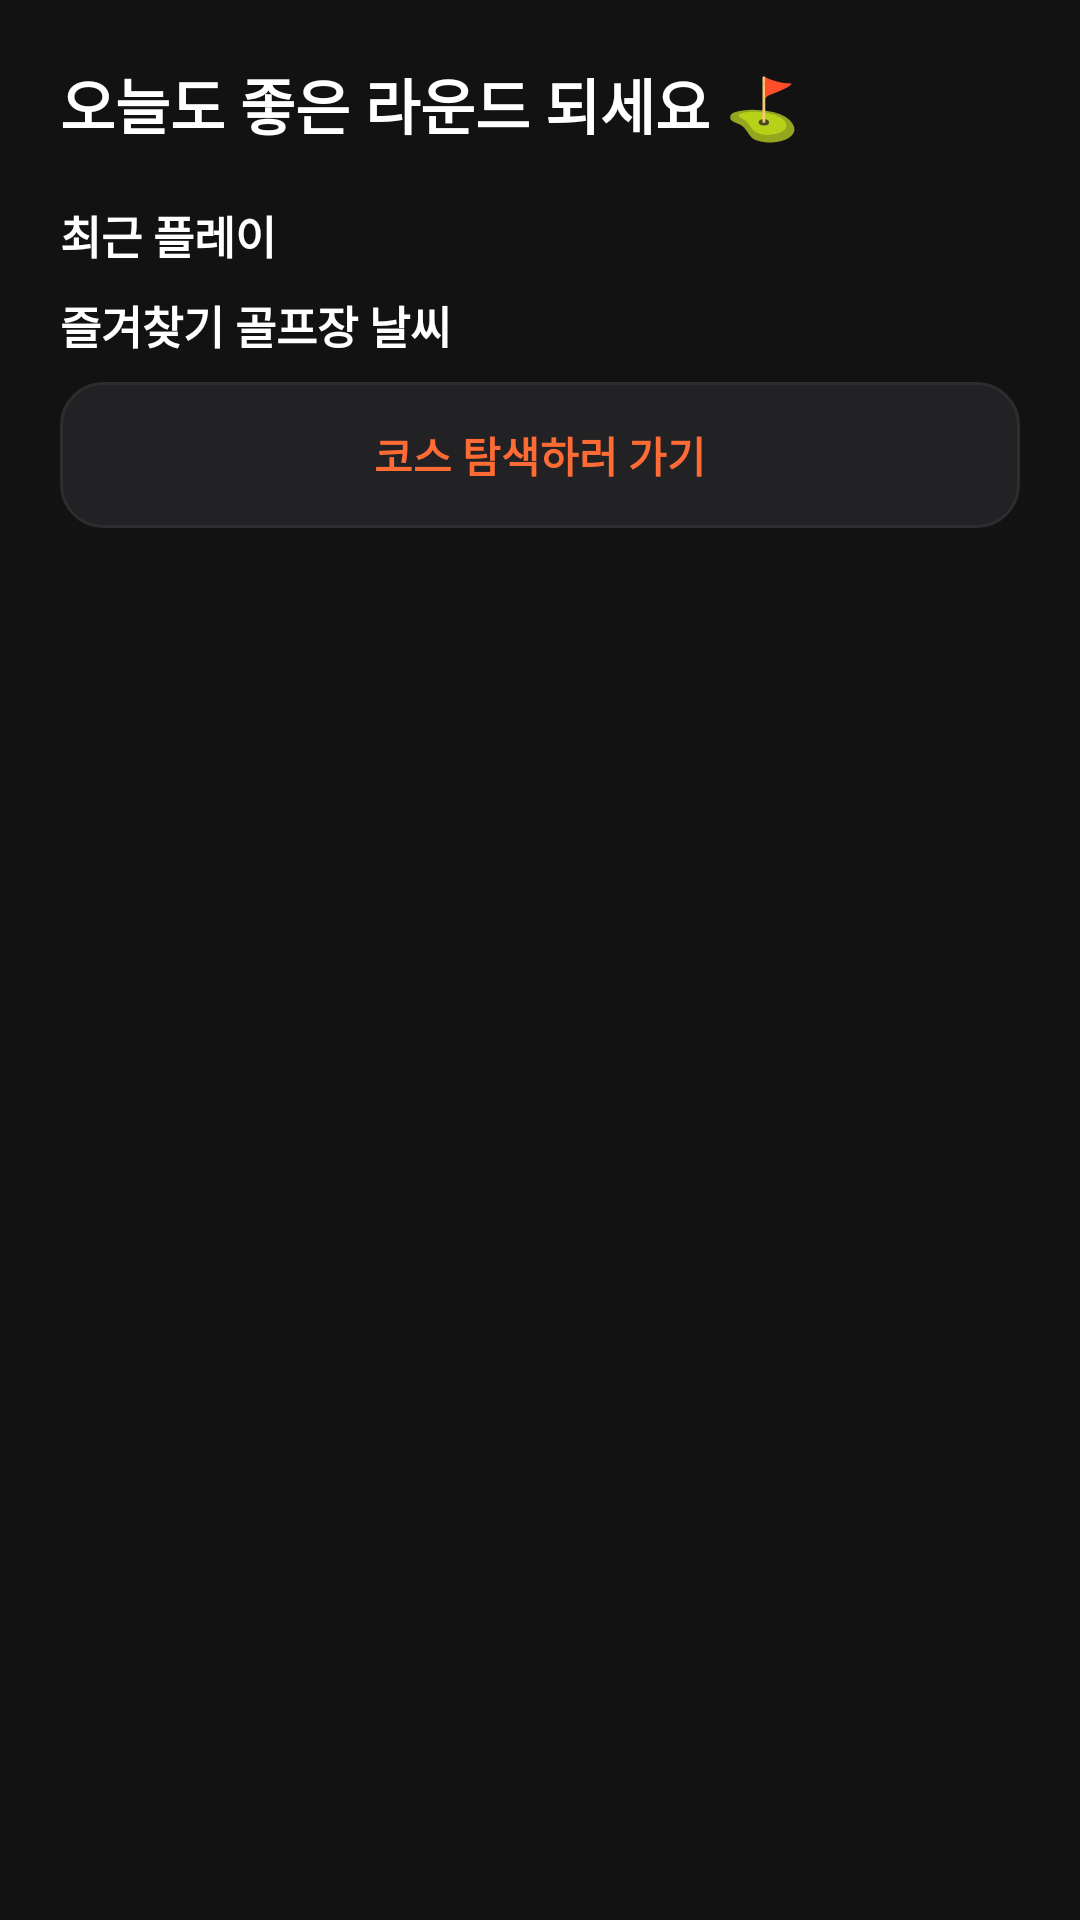

Produce the Android XML layout that renders to this screen, including the resource entries it uses.
<!-- AndroidManifest.xml: application theme Theme.GolfYardage -->
<!-- res/layout/fragment_home.xml -->
<?xml version="1.0" encoding="utf-8"?>
<androidx.core.widget.NestedScrollView xmlns:android="http://schemas.android.com/apk/res/android"
    xmlns:tools="http://schemas.android.com/tools"
    android:layout_width="match_parent"
    android:layout_height="match_parent"
    android:background="@color/explore_bg">

    <LinearLayout
        android:layout_width="match_parent"
        android:layout_height="wrap_content"
        android:orientation="vertical"
        android:padding="20dp">

        <TextView
            android:layout_width="match_parent"
            android:layout_height="wrap_content"
            android:text="@string/home_greeting"
            android:textColor="@color/explore_text_primary"
            android:textSize="20sp"
            android:textStyle="bold"
            android:layout_marginBottom="18dp" />

        <TextView
            android:layout_width="wrap_content"
            android:layout_height="wrap_content"
            android:text="@string/home_recent_play_title"
            android:textColor="@color/explore_text_primary"
            android:textSize="15sp"
            android:textStyle="bold"
            android:layout_marginBottom="8dp" />

        <LinearLayout
            android:id="@+id/card_recent_play"
            android:layout_width="match_parent"
            android:layout_height="wrap_content"
            android:orientation="horizontal"
            android:gravity="center_vertical"
            android:background="@drawable/bg_explore_field"
            android:padding="16dp"
            android:layout_marginBottom="22dp"
            android:visibility="gone">

            <LinearLayout
                android:layout_width="0dp"
                android:layout_height="wrap_content"
                android:layout_weight="1"
                android:orientation="vertical">

                <TextView
                    android:id="@+id/text_recent_course_name"
                    android:layout_width="wrap_content"
                    android:layout_height="wrap_content"
                    android:textColor="@color/explore_text_primary"
                    android:textSize="15sp"
                    android:textStyle="bold"
                    tools:text="선산CC" />

                <TextView
                    android:id="@+id/text_recent_weather"
                    android:layout_width="wrap_content"
                    android:layout_height="wrap_content"
                    android:layout_marginTop="4dp"
                    android:textColor="@color/explore_text_secondary"
                    android:textSize="12sp"
                    tools:text="24℃ · 맑음" />

            </LinearLayout>

            <TextView
                android:id="@+id/btn_resume_round"
                android:layout_width="wrap_content"
                android:layout_height="wrap_content"
                android:background="@drawable/bg_badge"
                android:backgroundTint="@color/accent_orange"
                android:paddingHorizontal="14dp"
                android:paddingVertical="8dp"
                android:text="@string/recent_play_resume"
                android:textColor="@android:color/white"
                android:textSize="13sp"
                android:textStyle="bold" />

        </LinearLayout>

        <TextView
            android:id="@+id/text_recent_play_empty"
            android:layout_width="match_parent"
            android:layout_height="wrap_content"
            android:text="@string/home_recent_play_empty"
            android:textColor="@color/explore_text_secondary"
            android:textSize="13sp"
            android:layout_marginBottom="22dp"
            android:visibility="gone" />

        <TextView
            android:layout_width="wrap_content"
            android:layout_height="wrap_content"
            android:text="@string/home_favorites_weather_title"
            android:textColor="@color/explore_text_primary"
            android:textSize="15sp"
            android:textStyle="bold"
            android:layout_marginBottom="8dp" />

        <LinearLayout
            android:id="@+id/container_favorites_weather"
            android:layout_width="match_parent"
            android:layout_height="wrap_content"
            android:orientation="vertical" />

        <TextView
            android:id="@+id/text_favorites_empty"
            android:layout_width="match_parent"
            android:layout_height="wrap_content"
            android:text="@string/home_favorites_weather_empty"
            android:textColor="@color/explore_text_secondary"
            android:textSize="13sp"
            android:layout_marginBottom="20dp"
            android:visibility="gone" />

        <TextView
            android:id="@+id/btn_go_explore"
            android:layout_width="match_parent"
            android:layout_height="wrap_content"
            android:background="@drawable/bg_explore_field"
            android:gravity="center"
            android:padding="14dp"
            android:text="@string/home_go_explore"
            android:textColor="@color/explore_accent"
            android:textSize="14sp"
            android:textStyle="bold" />

    </LinearLayout>

</androidx.core.widget.NestedScrollView>
<!-- resources referenced by this layout -->
<resources>
  <color name="accent_orange">#FF6B35</color>
  <color name="explore_accent">#FF6B35</color>
  <color name="explore_bg">#121212</color>
  <color name="explore_text_primary">#FFFFFF</color>
  <color name="explore_text_secondary">#888888</color>
  <!-- drawable bg_badge (drawable) -->
  <?xml version="1.0" encoding="utf-8"?>
  <shape xmlns:android="http://schemas.android.com/apk/res/android">
      <solid android:color="#CC1B5E20" />
      <corners android:radius="20dp" />
  </shape>
  <!-- drawable bg_explore_field (drawable) -->
  <?xml version="1.0" encoding="utf-8"?>
  <shape xmlns:android="http://schemas.android.com/apk/res/android" android:shape="rectangle">
      <solid android:color="@color/explore_surface" />
      <stroke android:width="1dp" android:color="@color/explore_border" />
      <corners android:radius="14dp" />
  </shape>
  <string name="home_favorites_weather_empty">즐겨찾기한 골프장이 없어요</string>
  <string name="home_favorites_weather_title">즐겨찾기 골프장 날씨</string>
  <string name="home_go_explore">코스 탐색하러 가기</string>
  <string name="home_greeting">오늘도 좋은 라운드 되세요 ⛳</string>
  <string name="home_recent_play_empty">아직 플레이한 코스가 없어요</string>
  <string name="home_recent_play_title">최근 플레이</string>
  <string name="recent_play_resume">다시 시작</string>
  <style name="Theme.GolfYardage" parent="Theme.MaterialComponents.DayNight.NoActionBar">
          <item name="colorPrimary">@color/fairway_green</item>
          <item name="colorPrimaryDark">@color/fairway_green_dark</item>
          <item name="colorAccent">@color/accent_orange</item>
          <item name="android:statusBarColor">@color/fairway_green_dark</item>
          <item name="android:windowBackground">@color/background_light</item>
          <item name="android:windowLightStatusBar">false</item>
      </style>
  <color name="explore_surface">#222225</color>
  <color name="explore_border">#2D2D30</color>
  <color name="fairway_green">#1B5E20</color>
  <color name="fairway_green_dark">#0D3D1A</color>
  <color name="background_light">#F3F6F3</color>
</resources>
